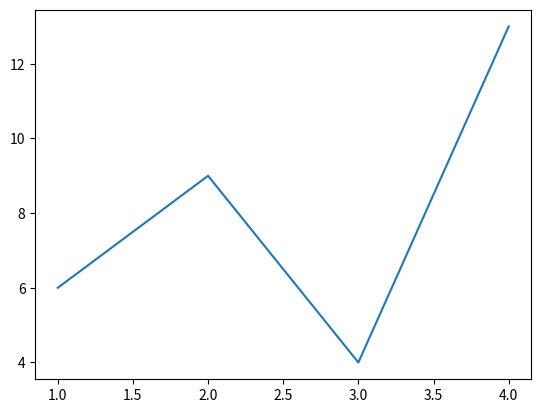

The script that saved this image:
"""
可视化画图的基本用法
Matplotlib属于第三方库，在绘图时主要运用其pyplot子模块并命名plt,语法如下:
import matplotlib.pyplot as plt
"""
import numpy as np
import pandas as pd
import matplotlib.pyplot as plt
x_data = [1,2,3,4]
y_data = [6,9,4,13]
plt.plot(x_data,y_data)#调用plt中的plot画折线图
plt.show()
